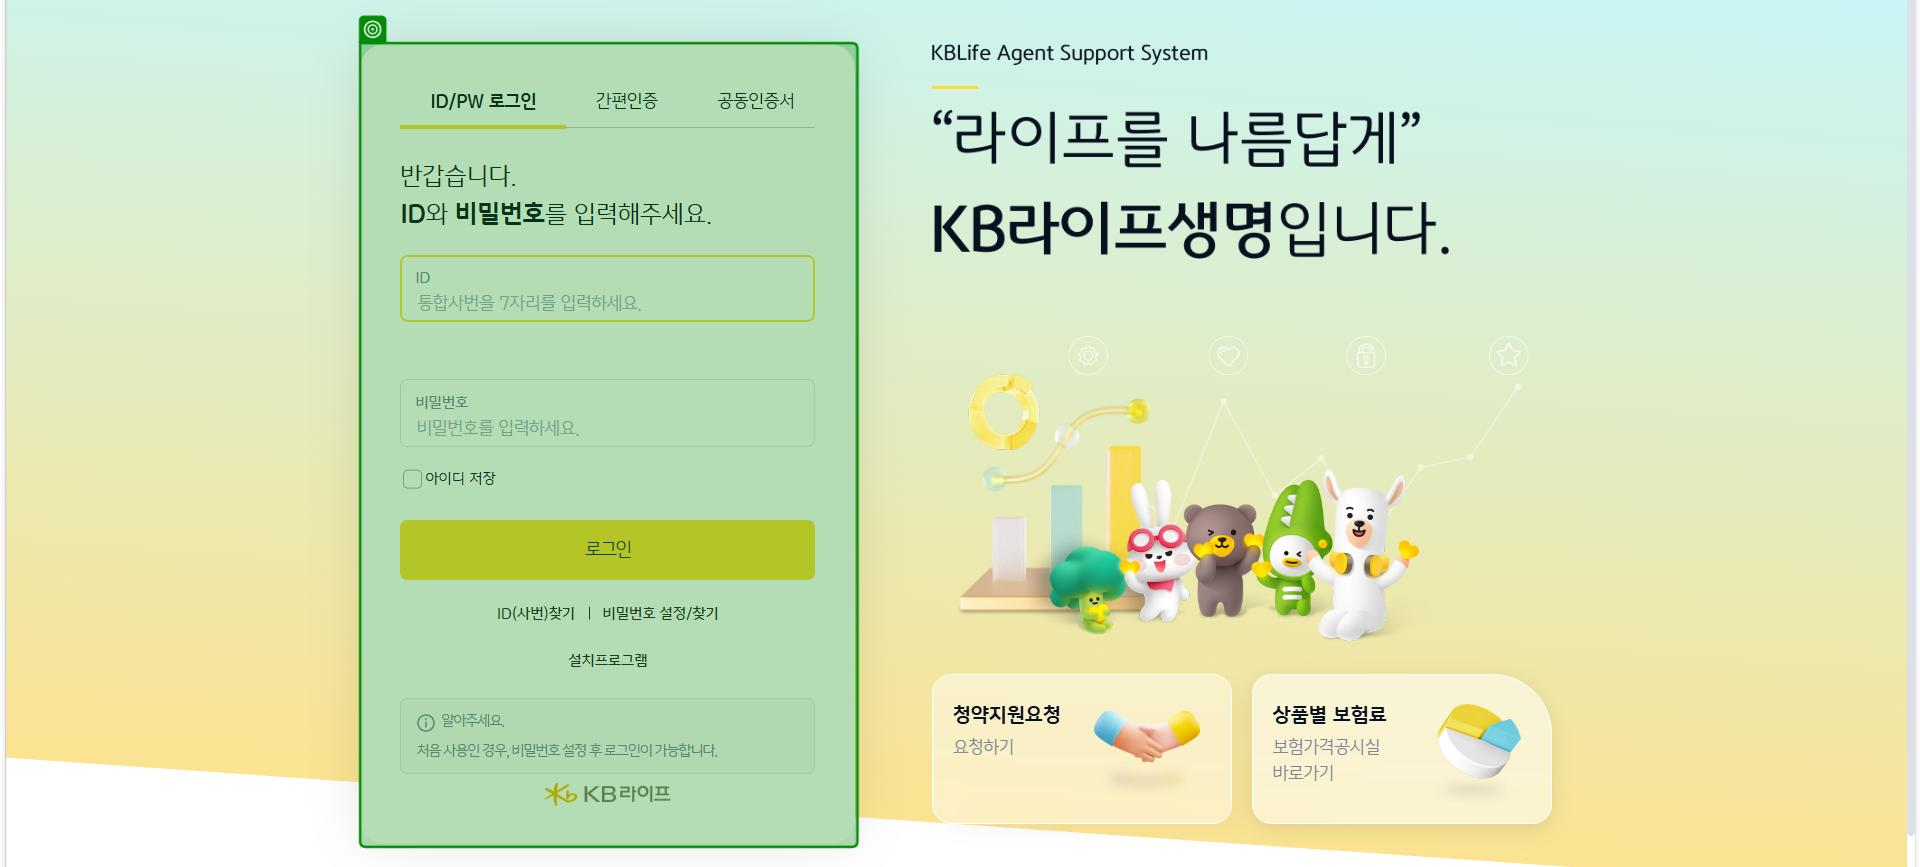
Task: Robotic Enterprise Framework
Workflow: KBL_Search_ExtraData

Step 1: check the element in window 'KB라이프' (msedge.exe)

Step 2: type [KBL_UID] into the text box in window 'KB라이프' (msedge.exe) (no picture)

Step 3: type [New System.Net.NetworkCredential(String.Empty, KBL_PW).Password] into the text box 'pwd' in window 'KB라이프' (msedge.exe) (no picture)

Step 4: click on the button in window 'KB라이프' (msedge.exe) (no picture)

Step 5: click on the button '요청' in window 'KB라이프' (msedge.exe) (no picture)

Step 6: type [otp1] into the text box in window 'KB라이프생명 가입설계시스템 LiPS' (msedge.exe) (no picture)

Step 7: type [otp2] into the text box in window 'KB라이프생명 가입설계시스템 LiPS' (msedge.exe) (no picture)

Step 8: type [otp3] into the text box in window 'KB라이프생명 가입설계시스템 LiPS' (msedge.exe) (no picture)

Step 9: type [otp4] into the text box in window 'KB라이프생명 가입설계시스템 LiPS' (msedge.exe) (no picture)

Step 10: type [otp5] into the text box in window 'KB라이프생명 가입설계시스템 LiPS' (msedge.exe) (no picture)

Step 11: type [otp6] into the text box in window 'KB라이프생명 가입설계시스템 LiPS' (msedge.exe) (no picture)

Step 12: check the dialog 'sfa.kblife.co.kr says' in window 'KB라이프생명 가입설계시스템 LiPS - Work - Microsoft Edge' (msedge.exe) (no picture)

Step 13: type a value into the dialog 'sfa.kblife.co.kr says' in window 'KB라이프생명 가입설계시스템 LiPS - Work - Microsoft Edge' (msedge.exe) (no picture)

Step 14: check the dialog 'sfa.kblife.co.kr says' in window 'KB라이프생명 가입설계시스템 LiPS - Work - Microsoft Edge' (msedge.exe) (no picture)

Step 15: click on the push button in window 'KB라이프생명 가입설계시스템 LiPS - Work - Microsoft Edge' (msedge.exe) (no picture)

Step 16: check the element in window 'KB라이프생명 가입설계시스템 LiPS' (msedge.exe) (no picture)

Step 17: click on the button '팝업 닫기' in window 'KB라이프생명 가입설계시스템 LiPS' (msedge.exe) (no picture)

Step 18: check the element in window 'KB라이프생명 가입설계시스템 LiPS' (msedge.exe) (no picture)

Step 19: click on the button '팝업 닫기' in window 'KB라이프생명 가입설계시스템 LiPS' (msedge.exe) (no picture)

Step 20: check the element in window 'KB라이프생명 가입설계시스템 LiPS' (msedge.exe) (no picture)

Step 21: click on the button '팝업 닫기' in window 'KB라이프생명 가입설계시스템 LiPS' (msedge.exe) (no picture)

Step 22: check the element in window 'KB라이프생명 가입설계시스템 LiPS' (msedge.exe) (no picture)

Step 23: click on the button '팝업 닫기' in window 'KB라이프생명 가입설계시스템 LiPS' (msedge.exe) (no picture)

Step 24: check the element in window 'KB라이프생명 가입설계시스템 LiPS' (msedge.exe) (no picture)

Step 25: click on the button '팝업 닫기' in window 'KB라이프생명 가입설계시스템 LiPS' (msedge.exe) (no picture)

Step 26: check the element in window 'KB라이프생명 가입설계시스템 LiPS' (msedge.exe) (no picture)

Step 27: click on the button '팝업 닫기' in window 'KB라이프생명 가입설계시스템 LiPS' (msedge.exe) (no picture)

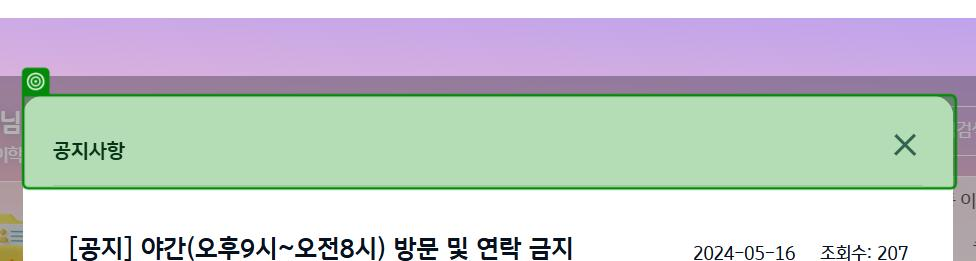
Step 28: check the element in window 'KB라이프생명 가입설계시스템 LiPS' (msedge.exe)

Step 29: click on the button in window 'KB라이프생명 가입설계시스템 LiPS' (msedge.exe) (no picture)

Step 30: check the button in window 'KB라이프생명 가입설계시스템 LiPS' (msedge.exe) (no picture)

Step 31: click on the button in window 'KB라이프생명 가입설계시스템 LiPS' (msedge.exe) (no picture)

Step 32 [then]: Edge KB라이프생명 가입설계시스템 LiPS in window 'KB라이프생명 가입설계시스템 LiPS' (msedge.exe) (no picture)

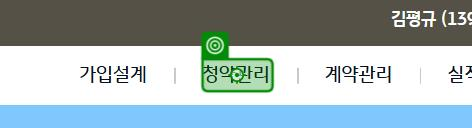
Step 33: click on the link in window 'KB라이프생명 가입설계시스템 LiPS' (msedge.exe)

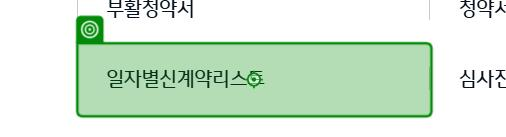
Step 34: click on the link in window 'KB라이프생명 가입설계시스템 LiPS' (msedge.exe)

Step 35: click on the text box '날짜 입력' in window 'KB라이프생명 가입설계시스템 LiPS' (msedge.exe) (no picture)

Step 36: type a value into the text box '날짜 입력' in window 'KB라이프생명 가입설계시스템 LiPS' (msedge.exe) (no picture)

Step 37: type [KBL_min_period] into the text box '날짜 입력' in window 'KB라이프생명 가입설계시스템 LiPS' (msedge.exe) (no picture)

Step 38: click on the text box '날짜 입력' in window 'KB라이프생명 가입설계시스템 LiPS' (msedge.exe) (no picture)

Step 39: type a value into the text box '날짜 입력' in window 'KB라이프생명 가입설계시스템 LiPS' (msedge.exe) (no picture)

Step 40: type [KBL_max_period] into the text box '날짜 입력' in window 'KB라이프생명 가입설계시스템 LiPS' (msedge.exe) (no picture)

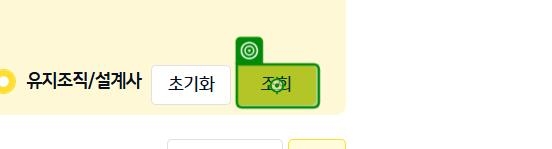
Step 41: click on the button in window 'KB라이프생명 가입설계시스템 LiPS' (msedge.exe)

Step 42: check the element in window 'KB라이프생명 가입설계시스템 LiPS' (msedge.exe) (no picture)

Step 43: click on the button in window 'KB라이프생명 가입설계시스템 LiPS' (msedge.exe) (no picture)

Step 44: type "Download for Handle Extra Data" into the text box in window 'KB라이프생명 가입설계시스템 LiPS' (msedge.exe) (no picture)

Step 45: click on the button in window 'KB라이프생명 가입설계시스템 LiPS' (msedge.exe) (no picture)

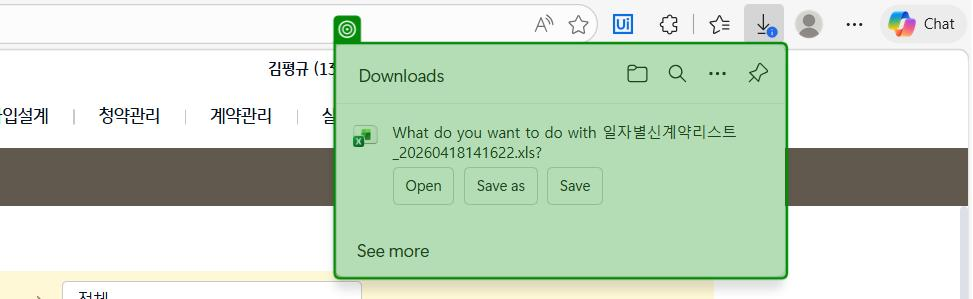
Step 46: check the document 'Downloads' (msedge.exe)

Step 47: click on the document 'Downloads' (msedge.exe) (no picture)

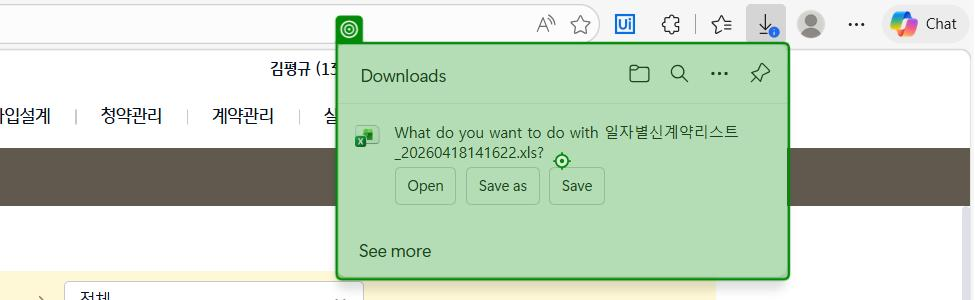
Step 48: type a value into the pane (msedge.exe) (repeated 2 times)
